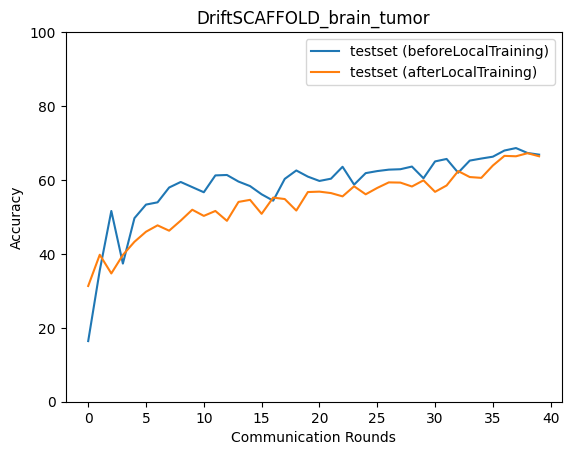

Data behind this chart, as committed beside it:
epoch, accuracy_test_before, macro_f1_test_before, macro_precision_test_before, macro_recall_test_before, accuracy_test_after, macro_f1_test_after, macro_precision_test_after, macro_recall_test_after
0, 16.41, 8.293, 6.067, 15.27, 31.31, 26.93, 23.71, 32.27
1, 35.54, 28.42, 27.96, 36.46, 39.77, 38.06, 38.43, 39.56
2, 51.61, 43.36, 43.93, 50.35, 34.71, 32.37, 36.65, 35.31
3, 37.37, 25.69, 19.94, 38.2, 39.71, 39.3, 41.05, 39.38
4, 49.67, 48.37, 57.28, 48.74, 43.27, 42.18, 42.15, 42.87
5, 53.34, 51.38, 54.86, 52.35, 46, 41.54, 44.13, 45.35
6, 53.95, 45.82, 41.56, 52.85, 47.72, 46.99, 47.36, 47.27
7, 57.95, 56.74, 58.95, 57.19, 46.27, 46.21, 46.91, 46.33
8, 59.45, 58.95, 58.88, 59.19, 49, 48.7, 51.47, 48.73
9, 58.06, 57.64, 64.01, 57.67, 51.95, 49.25, 49.27, 51.31
10, 56.67, 49.15, 54.98, 55.7, 50.28, 49.41, 49.54, 49.96
11, 61.23, 60.11, 61.99, 60.6, 51.61, 50.23, 50.56, 51.35
12, 61.35, 59.07, 62.17, 60.77, 48.94, 49.56, 52.38, 48.63
13, 59.57, 59.33, 63.13, 59.04, 54.06, 51.62, 52.9, 53.57
14, 58.34, 53.32, 58.36, 57.52, 54.62, 52.02, 55.73, 53.84
15, 56.12, 52.25, 57.7, 55.11, 50.83, 49.51, 53.04, 50.33
16, 54.39, 50.6, 55.39, 53.45, 55.23, 54.26, 55.55, 54.67
17, 60.29, 58.86, 61.64, 59.55, 54.84, 54.57, 55.22, 54.51
18, 62.57, 61.57, 63.06, 62, 51.72, 50.94, 51.83, 51.58
19, 60.9, 59.65, 62.28, 60.39, 56.73, 55.83, 56.93, 56.22
20, 59.73, 57.67, 60.67, 58.96, 56.84, 55.41, 56.72, 56.3
21, 60.34, 58.3, 61.59, 59.62, 56.45, 54.94, 55.21, 56.07
22, 63.57, 61.71, 64.57, 63.01, 55.56, 52.76, 54.39, 54.85
23, 58.73, 54.88, 60.06, 57.78, 58.29, 58.04, 58.94, 57.94
24, 61.85, 61.29, 62.92, 61.37, 56.12, 56.6, 59.35, 56.26
25, 62.4, 63, 66.68, 62.33, 57.84, 56.6, 57.15, 57.4
26, 62.79, 61.29, 63.25, 62.16, 59.34, 59.09, 60.05, 58.95
27, 62.9, 62.35, 64.42, 62.31, 59.29, 57.96, 58.37, 58.9
28, 63.63, 62.43, 63.97, 63.08, 58.23, 56.61, 58.4, 57.71
29, 60.46, 57.53, 61.49, 59.7, 59.9, 59.81, 60.57, 59.58
30, 65.02, 65.07, 66.8, 64.63, 56.79, 55.69, 55.83, 56.45
31, 65.68, 64.58, 66.08, 65.18, 58.51, 58.07, 59.35, 58.39
32, 61.96, 60.52, 63.25, 61.44, 62.4, 62.76, 63.71, 62.43
33, 65.24, 65.61, 66.83, 65.14, 60.79, 60.57, 60.75, 60.56
34, 65.8, 65.61, 66.52, 65.42, 60.57, 60.5, 60.97, 60.46
35, 66.3, 66.38, 66.97, 66.15, 63.9, 63.5, 63.6, 63.79
36, 67.96, 67.53, 67.87, 67.75, 66.52, 66.33, 66.51, 66.34
37, 68.63, 68.41, 68.58, 68.47, 66.41, 66.19, 66.68, 66.19
38, 67.3, 67.06, 67.62, 67.08, 67.24, 66.76, 66.91, 67.04
39, 66.85, 66.36, 66.63, 66.63, 66.41, 65.57, 65.72, 66.21
